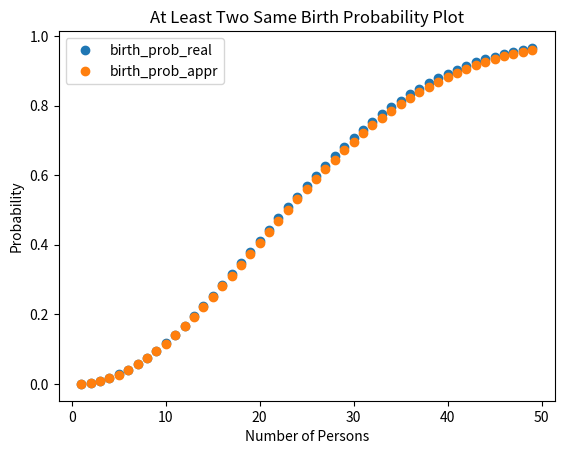

Here is the Python script that generated this plot:
#%%

# The probability of same birth day among N persons
import matplotlib.pyplot as plt
import math

NUM_DAYS_PER_YEAR = 365

def get_at_least_two_same_birth_appr_probs(num):
    return 1 - math.exp(-(num - 1) * num / (NUM_DAYS_PER_YEAR * 2))

num_of_persons = range(1, 50)
no_same_birth_prob = 1

# one point: (number of persons, probability)
at_least_two_same_birth_probs = []
for n in num_of_persons:
    no_same_birth_prob = ((NUM_DAYS_PER_YEAR - (n - 1)) / NUM_DAYS_PER_YEAR) * no_same_birth_prob
    at_least_two_same_birth_probs.append(1 - no_same_birth_prob)

plt.plot(num_of_persons, at_least_two_same_birth_probs, 'o', label='birth_prob_real')
plt.plot(num_of_persons,
        [get_at_least_two_same_birth_appr_probs(num) for num in num_of_persons],
        'o', label='birth_prob_appr')

plt.xlabel('Number of Persons')
plt.ylabel('Probability')
plt.title("At Least Two Same Birth Probability Plot")
plt.legend()

plt.show()
